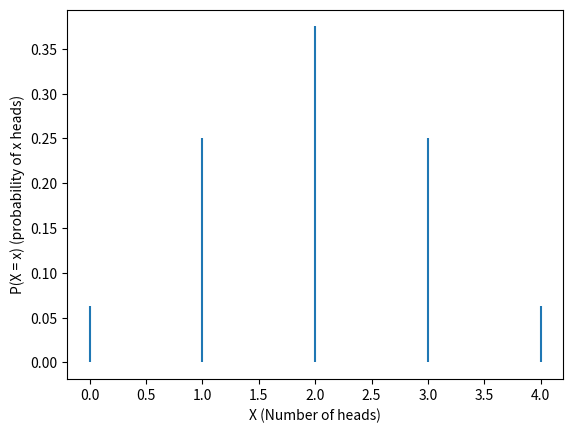

Reproduce this figure in Python.
from scipy.stats import binom
import matplotlib.pyplot as plt
import numpy as np

n = 4
p = 1/2

rv = binom(n, p)

x = np.arange((n + 1))

pmf = rv.pmf(x)

# plt.plot(x, pmf, 'ro')
plt.vlines(x, 0, pmf)

plt.xlabel("X (Number of heads)")
plt.ylabel("P(X = x) (probability of x heads)")
plt.show()
